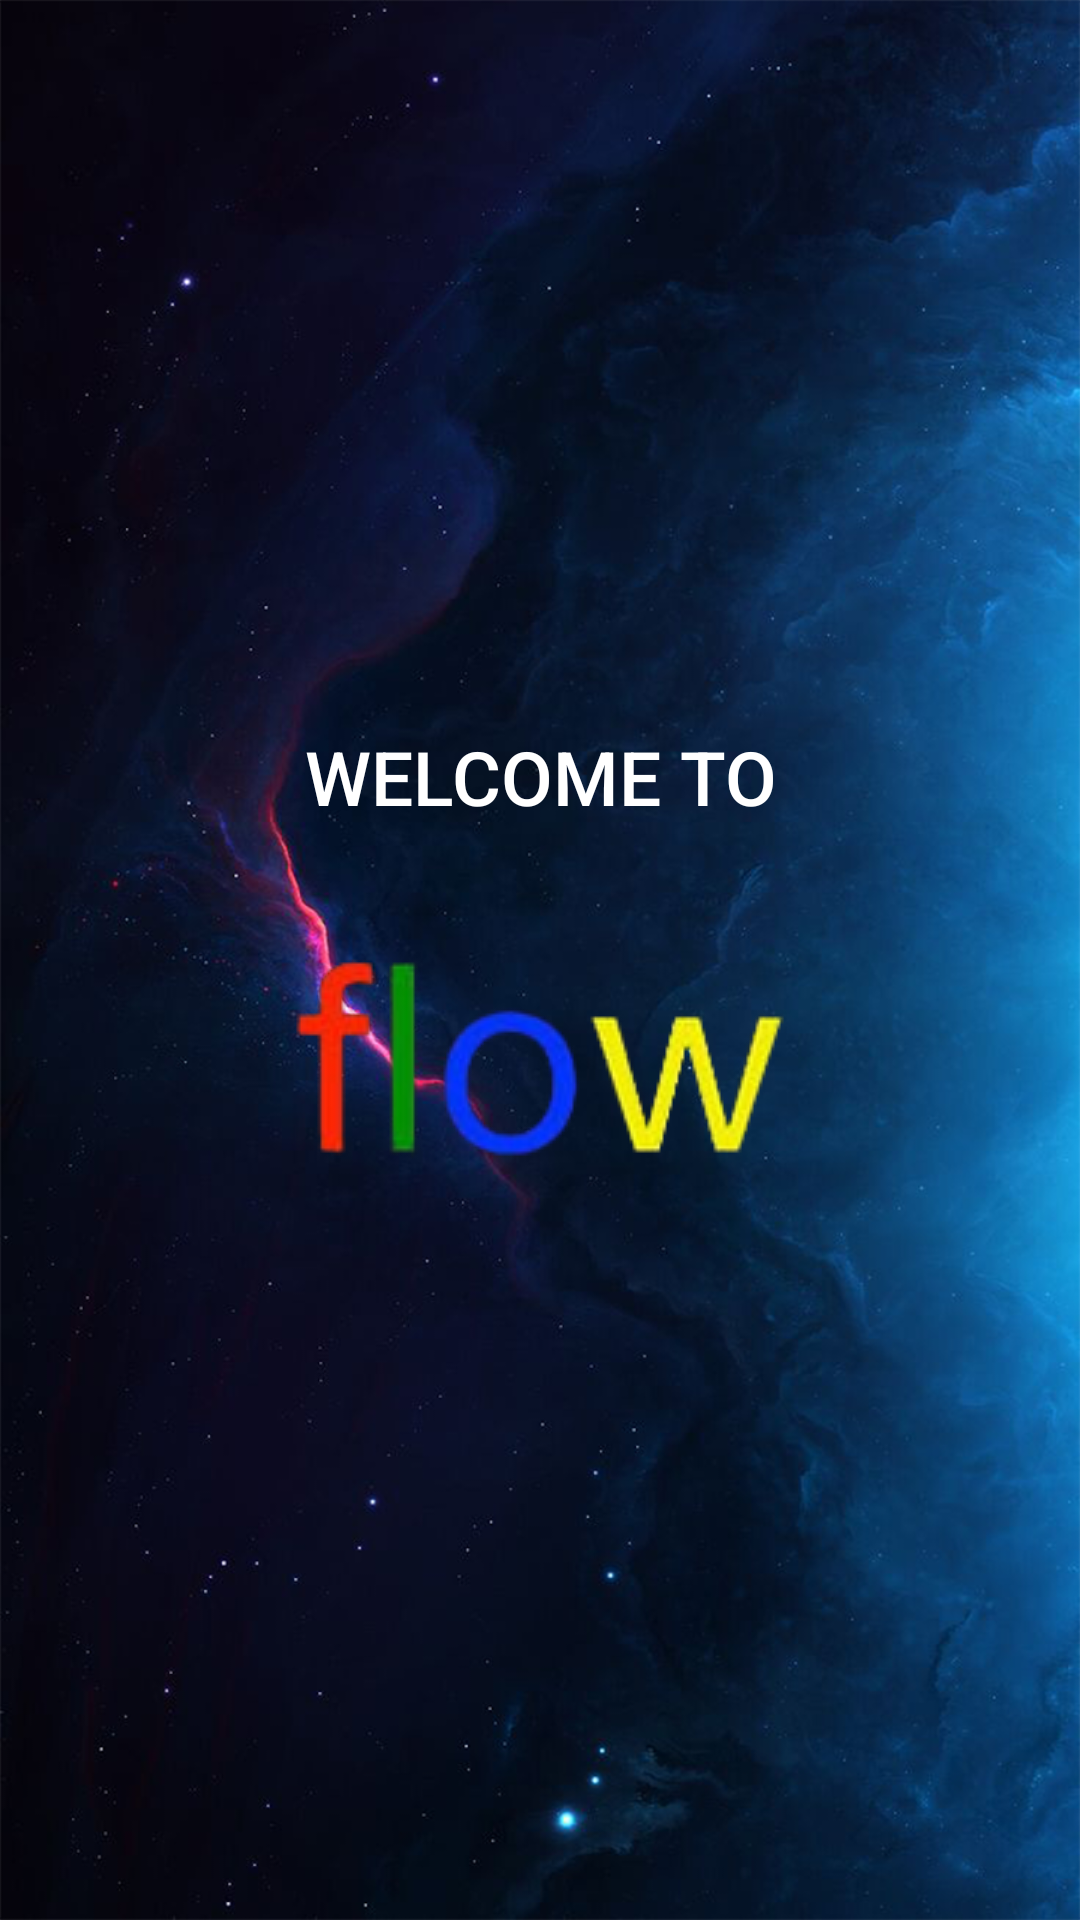

Layout XML and referenced resources for this Android screen:
<!-- AndroidManifest.xml: application theme Theme.FlowCopy -->
<!-- res/layout/activity_main.xml -->
<?xml version="1.0" encoding="utf-8"?>
<RelativeLayout
    xmlns:android="http://schemas.android.com/apk/res/android"
    xmlns:app="http://schemas.android.com/apk/res-auto"
    xmlns:tools="http://schemas.android.com/tools"
    android:layout_width="match_parent"
    android:layout_height="match_parent"
    android:background="@drawable/background"
    tools:context=".MainActivity">



    <LinearLayout
        android:layout_width="wrap_content"
        android:layout_height="wrap_content"
        android:layout_centerInParent="true"
        android:gravity="center"
        android:orientation="vertical">

        <TextView
            android:id="@+id/text"
            android:layout_width="wrap_content"
            android:layout_height="wrap_content"
            android:text="Welcome to"
            style="@style/CustomButton"/>

        
        <ImageView
            android:id="@+id/imageLogo"
            android:layout_width="wrap_content"
            android:layout_height="wrap_content"
            android:padding="20dp"
            android:src="@drawable/logo"/>

    </LinearLayout>

</RelativeLayout>
<!-- resources referenced by this layout -->
<resources>
  <!-- drawable background: png bitmap (drawable, 814668 bytes) -->
  <!-- drawable logo: png bitmap (drawable, 15950 bytes) -->
  <style name="CustomButton" parent="Widget.AppCompat.Button">
          <item name="android:background">@android:color/transparent</item>
          <item name="android:textSize">25sp</item>
          <item name="android:textColor">@android:color/white</item>
          <item name="android:layout_margin">10dp</item>
          <item name="android:padding">7dp</item>
          <item name="android:outlineProvider">none</item>
      </style>
  <style name="Theme.FlowCopy" parent="Base.Theme.FlowCopy" />
  <style name="Base.Theme.FlowCopy" parent="Theme.Material3.DayNight.NoActionBar">
          
          
      </style>
</resources>
